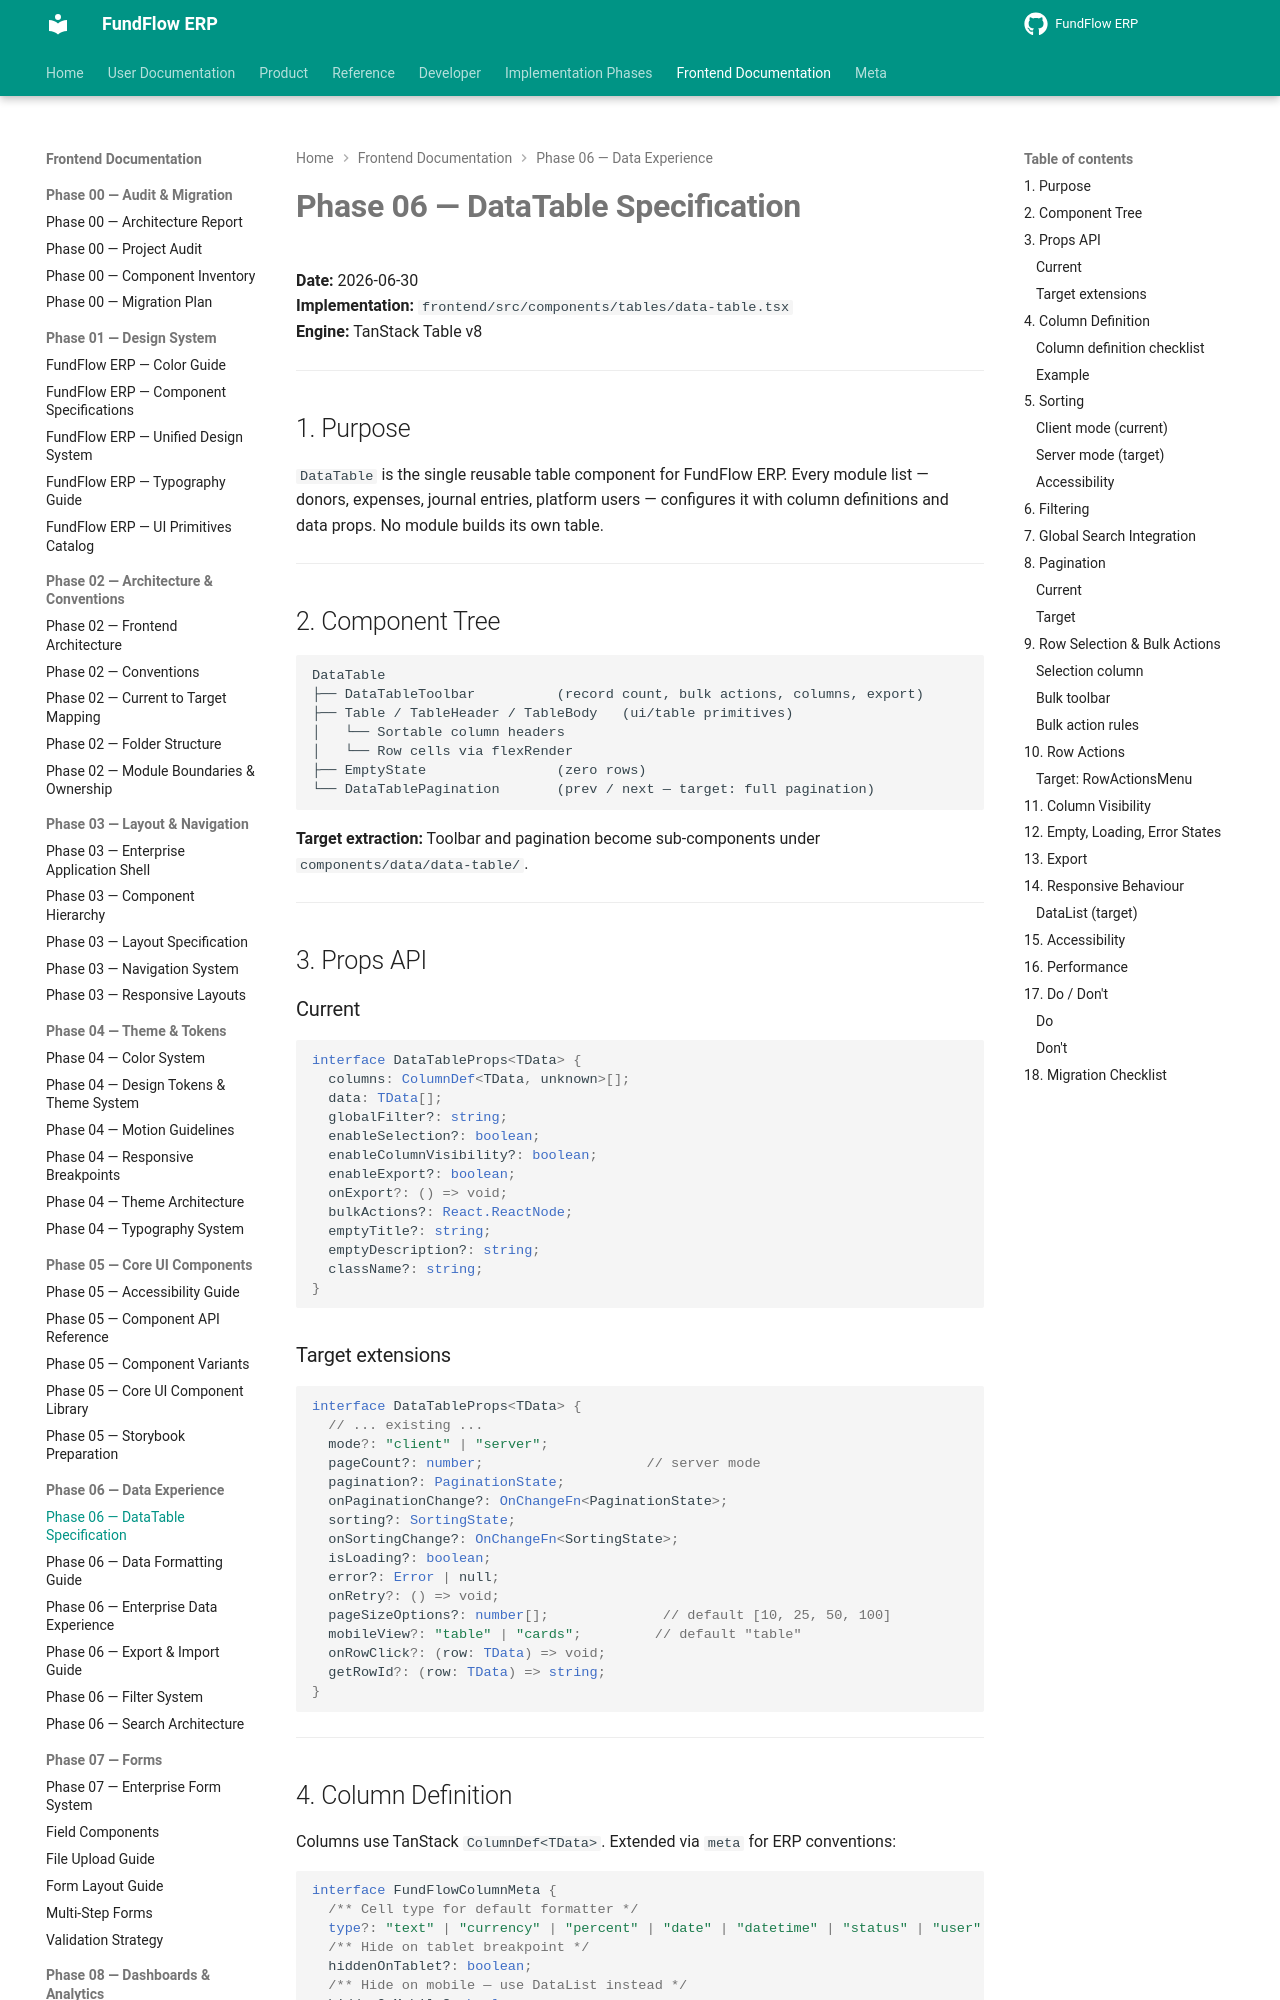

repository: Amanijr/FundFlow · page: frontend/phase-06/DATATABLE_SPECIFICATION/index.html · generator: mkdocs

# Phase 06 — DataTable Specification

**Date:** 2026-06-30  
**Implementation:** `frontend/src/components/tables/data-table.tsx`  
**Engine:** TanStack Table v8

---

## 1. Purpose

`DataTable` is the single reusable table component for FundFlow ERP. Every module list — donors, expenses, journal entries, platform users — configures it with column definitions and data props. No module builds its own table.

---

## 2. Component Tree

```
DataTable
├── DataTableToolbar          (record count, bulk actions, columns, export)
├── Table / TableHeader / TableBody   (ui/table primitives)
│   └── Sortable column headers
│   └── Row cells via flexRender
├── EmptyState                (zero rows)
└── DataTablePagination       (prev / next — target: full pagination)
```

**Target extraction:** Toolbar and pagination become sub-components under `components/data/data-table/`.

---

## 3. Props API

### Current

```ts
interface DataTableProps<TData> {
  columns: ColumnDef<TData, unknown>[];
  data: TData[];
  globalFilter?: string;
  enableSelection?: boolean;
  enableColumnVisibility?: boolean;
  enableExport?: boolean;
  onExport?: () => void;
  bulkActions?: React.ReactNode;
  emptyTitle?: string;
  emptyDescription?: string;
  className?: string;
}
```
